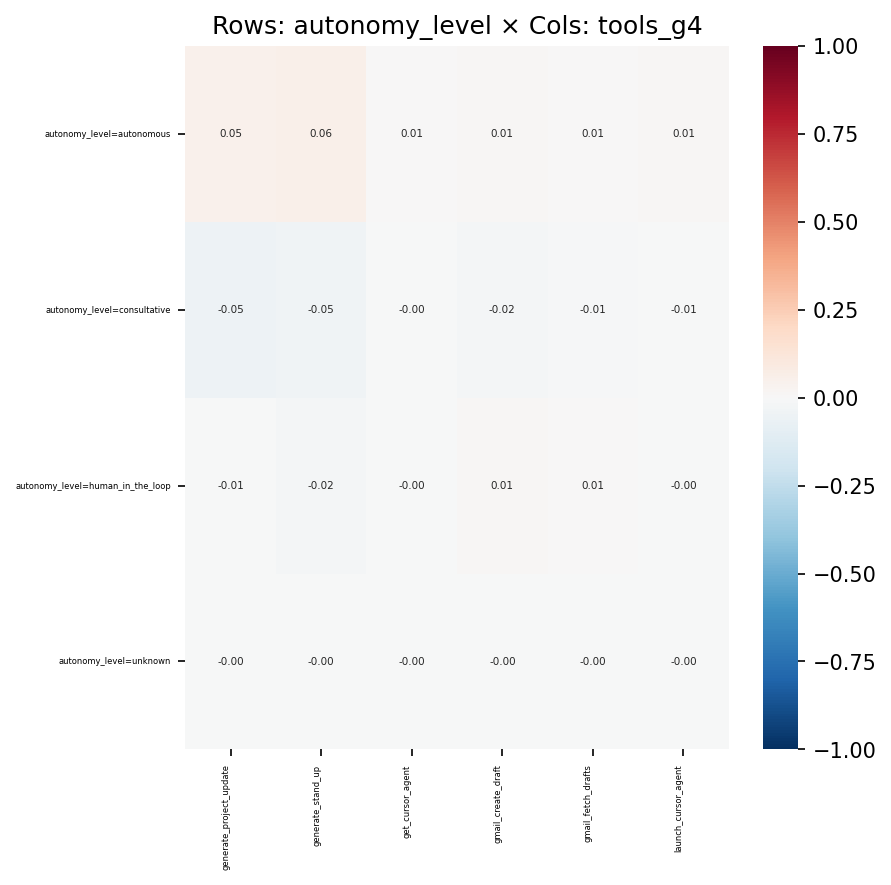

The file beside this chart, header and first rows:
, generate_project_update, generate_stand_up, get_cursor_agent, gmail_create_draft, gmail_fetch_drafts, launch_cursor_agent
autonomy_level=autonomous, 0.05136, 0.06125, 0.006927, 0.01498, 0.005439, 0.009324
autonomy_level=consultative, -0.04766, -0.04646, -0.004948, -0.02162, -0.01061, -0.00666
autonomy_level=human_in_the_loop, -0.005285, -0.02028, -0.002708, 0.008898, 0.006953, -0.003645
autonomy_level=unknown, -0.00437, -0.003524, -0.0003399, -0.002842, -0.00152, -0.0004576
